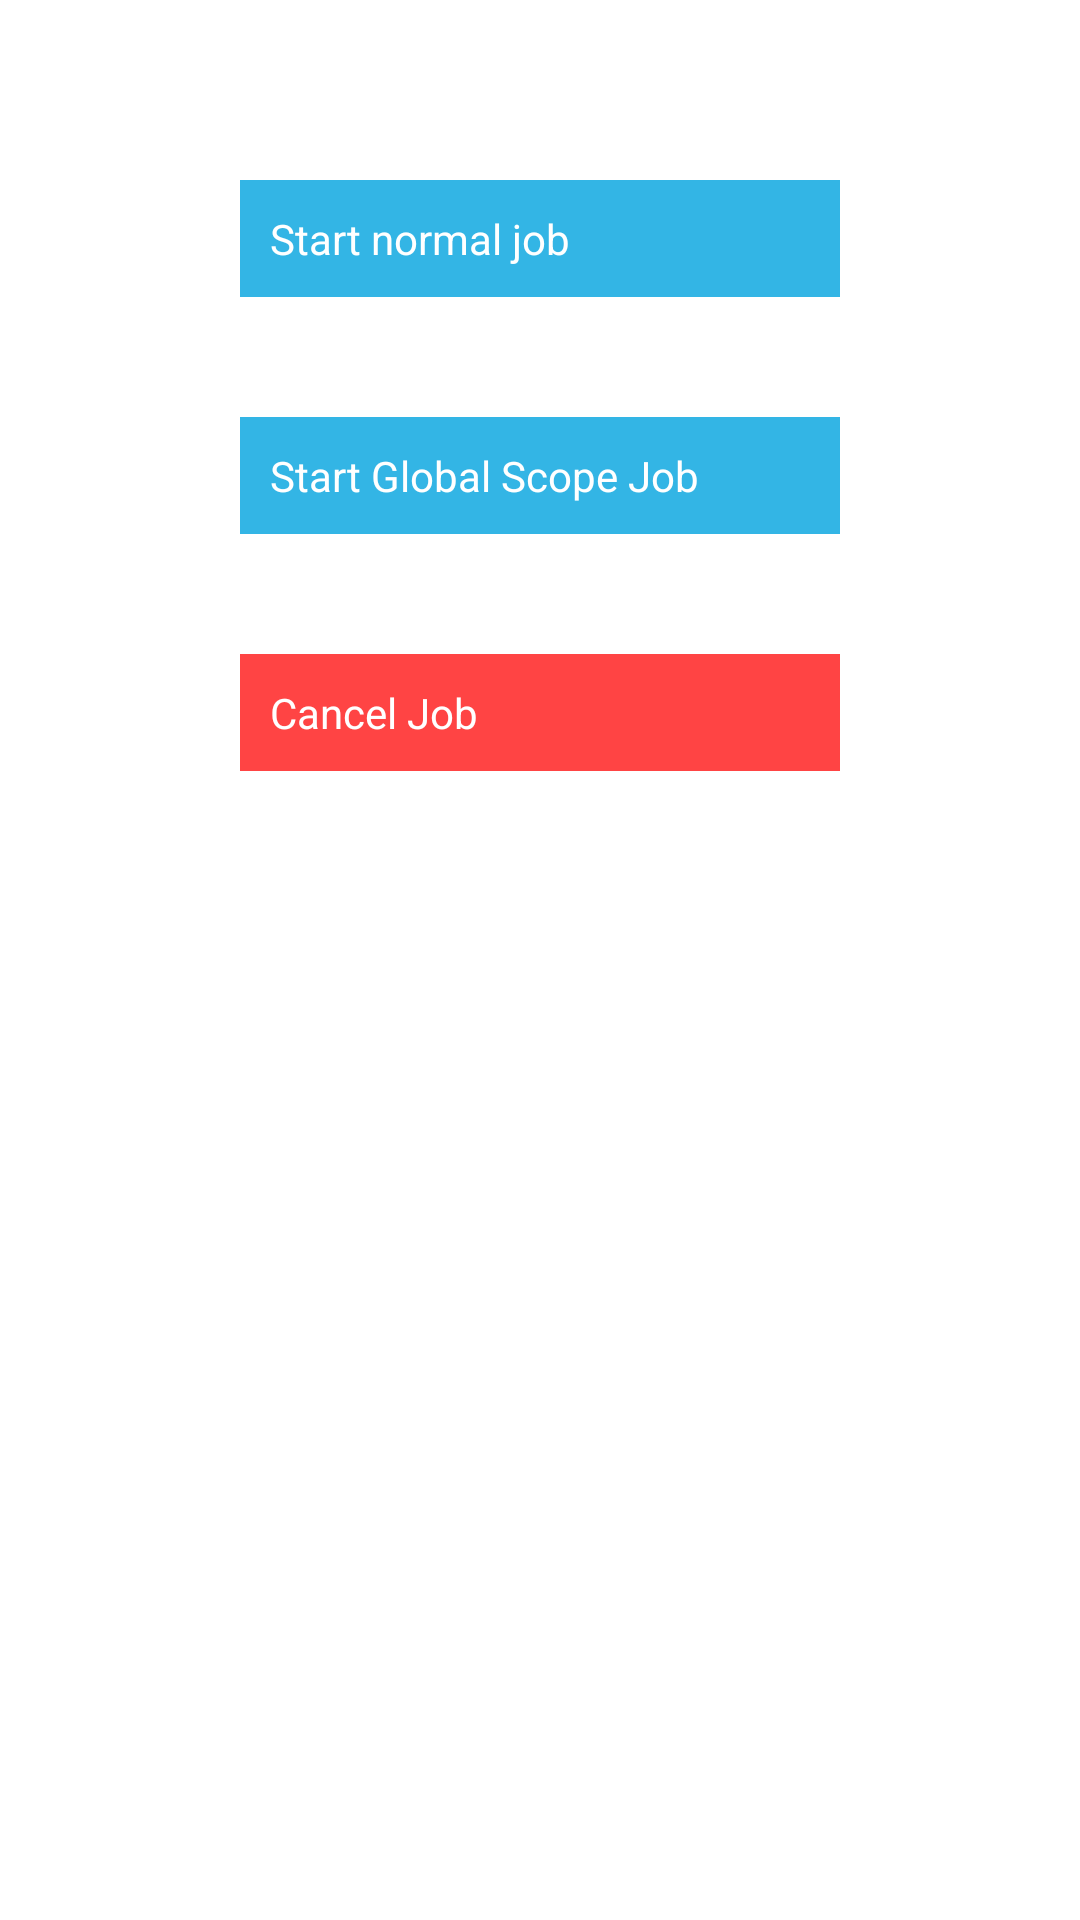

Android layout source for this screen:
<!-- AndroidManifest.xml: application theme Theme.CoroutinesExamples -->
<!-- res/layout/activity_nested_global_scope.xml -->
<?xml version="1.0" encoding="utf-8"?>
<androidx.constraintlayout.widget.ConstraintLayout xmlns:android="http://schemas.android.com/apk/res/android"
    xmlns:app="http://schemas.android.com/apk/res-auto"
    xmlns:tools="http://schemas.android.com/tools"
    android:layout_width="match_parent"
    android:layout_height="match_parent"
    tools:context=".Coroutines.NestedGlobalScopeActivity">

    <Button
        android:layout_width="wrap_content"
        android:layout_height="wrap_content"
        android:text="Start normal job"
        android:background="@android:color/holo_blue_light"
        android:foreground="?android:selectableItemBackground"
        android:textColor="@android:color/white"
        android:minWidth="200dp"
        android:textSize="14sp"
        android:textAllCaps="false"
        app:layout_constraintBottom_toBottomOf="parent"
        app:layout_constraintLeft_toLeftOf="parent"
        app:layout_constraintRight_toRightOf="parent"
        app:layout_constraintTop_toTopOf="parent"
        app:layout_constraintVertical_bias=".1"
        android:padding="10dp"
        android:id="@+id/startNormalJob"
        />

    <Button
        android:layout_width="wrap_content"
        android:layout_height="wrap_content"
        android:text="Start Global Scope Job"
        android:background="@android:color/holo_blue_light"
        android:foreground="?android:selectableItemBackground"
        android:textColor="@android:color/white"
        android:minWidth="200dp"
        android:textSize="14sp"
        android:textAllCaps="false"
        app:layout_constraintLeft_toLeftOf="parent"
        app:layout_constraintRight_toRightOf="parent"
        app:layout_constraintTop_toBottomOf="@id/startNormalJob"
        app:layout_constraintVertical_bias=".1"
        android:padding="10dp"
        android:layout_marginTop="40dp"
        android:id="@+id/startGlobalScopeJob"
        />

    <Button
        android:layout_width="wrap_content"
        android:layout_height="wrap_content"
        android:text="Cancel Job"
        android:background="@android:color/holo_red_light"
        android:foreground="?android:selectableItemBackground"
        android:textColor="@android:color/white"
        android:minWidth="200dp"
        android:textSize="14sp"
        android:textAllCaps="false"
        app:layout_constraintLeft_toLeftOf="parent"
        app:layout_constraintRight_toRightOf="parent"
        app:layout_constraintTop_toBottomOf="@id/startGlobalScopeJob"
        app:layout_constraintVertical_bias=".1"
        android:padding="10dp"
        android:layout_marginTop="40dp"
        android:id="@+id/cancelJob"
        />

    <TextView
        android:layout_width="wrap_content"
        android:layout_height="wrap_content"
        app:layout_constraintLeft_toLeftOf="parent"
        app:layout_constraintRight_toRightOf="parent"
        app:layout_constraintTop_toBottomOf="@+id/cancelJob"
        app:layout_constraintBottom_toBottomOf="parent"
        android:layout_marginTop="40dp"
        android:textSize="20sp"
        android:textStyle="bold"
        android:id="@+id/textView"
        />

</androidx.constraintlayout.widget.ConstraintLayout>
<!-- resources referenced by this layout -->
<resources>

</resources>
